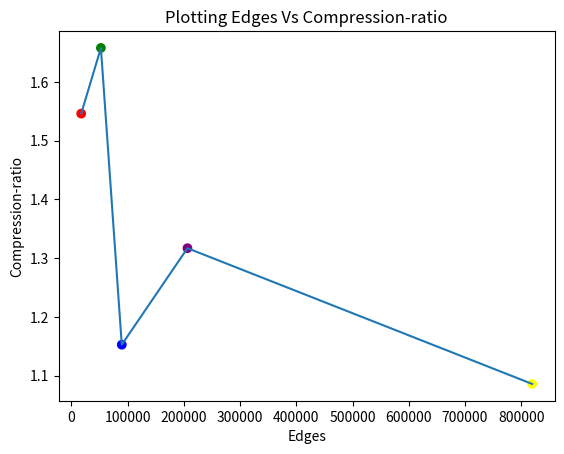

Recreate this plot in Python.
import matplotlib.pyplot as plt
# Define x and y
#Graph density represents the ratio between the edges present in a graph and the maximum number of edges that the graph can contain
x=[17262,52310,89455,206259,819306]
y=[1.54611,1.65801,1.15255,1.31692,1.08573]
# Plot x and y
plt.scatter(x, y, c=['red', 'green', 'blue', 'purple','yellow'])
plt.plot(x, y)

# Add labels and title
plt.ylabel('Compression-ratio')
plt.xlabel('Edges')
plt.title('Plotting Edges Vs Compression-ratio')

# Show the plot
plt.show()